6-way image classification set "files" from GitHub (iiakshat/GeeksforGeeks); label vocabulary: bacterial leaf blight, brown spot, healthy, leaf blast, leaf scald, narrow brown spot.

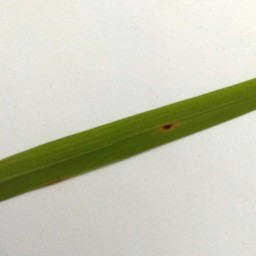
Label: brown spot

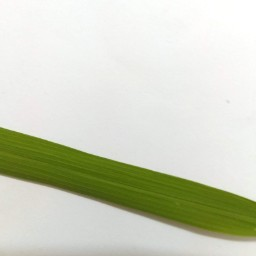
Label: healthy

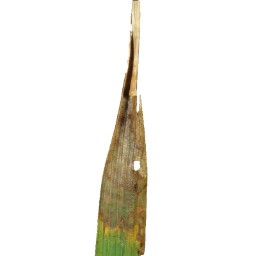
Label: leaf scald

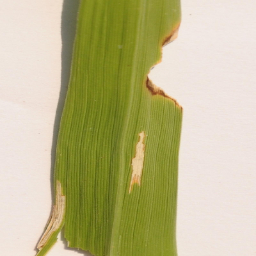
Label: bacterial leaf blight

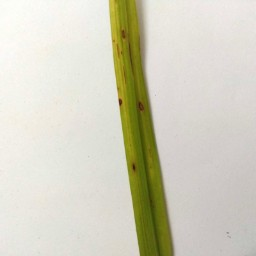
Label: leaf blast

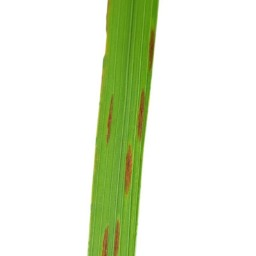
Label: narrow brown spot
